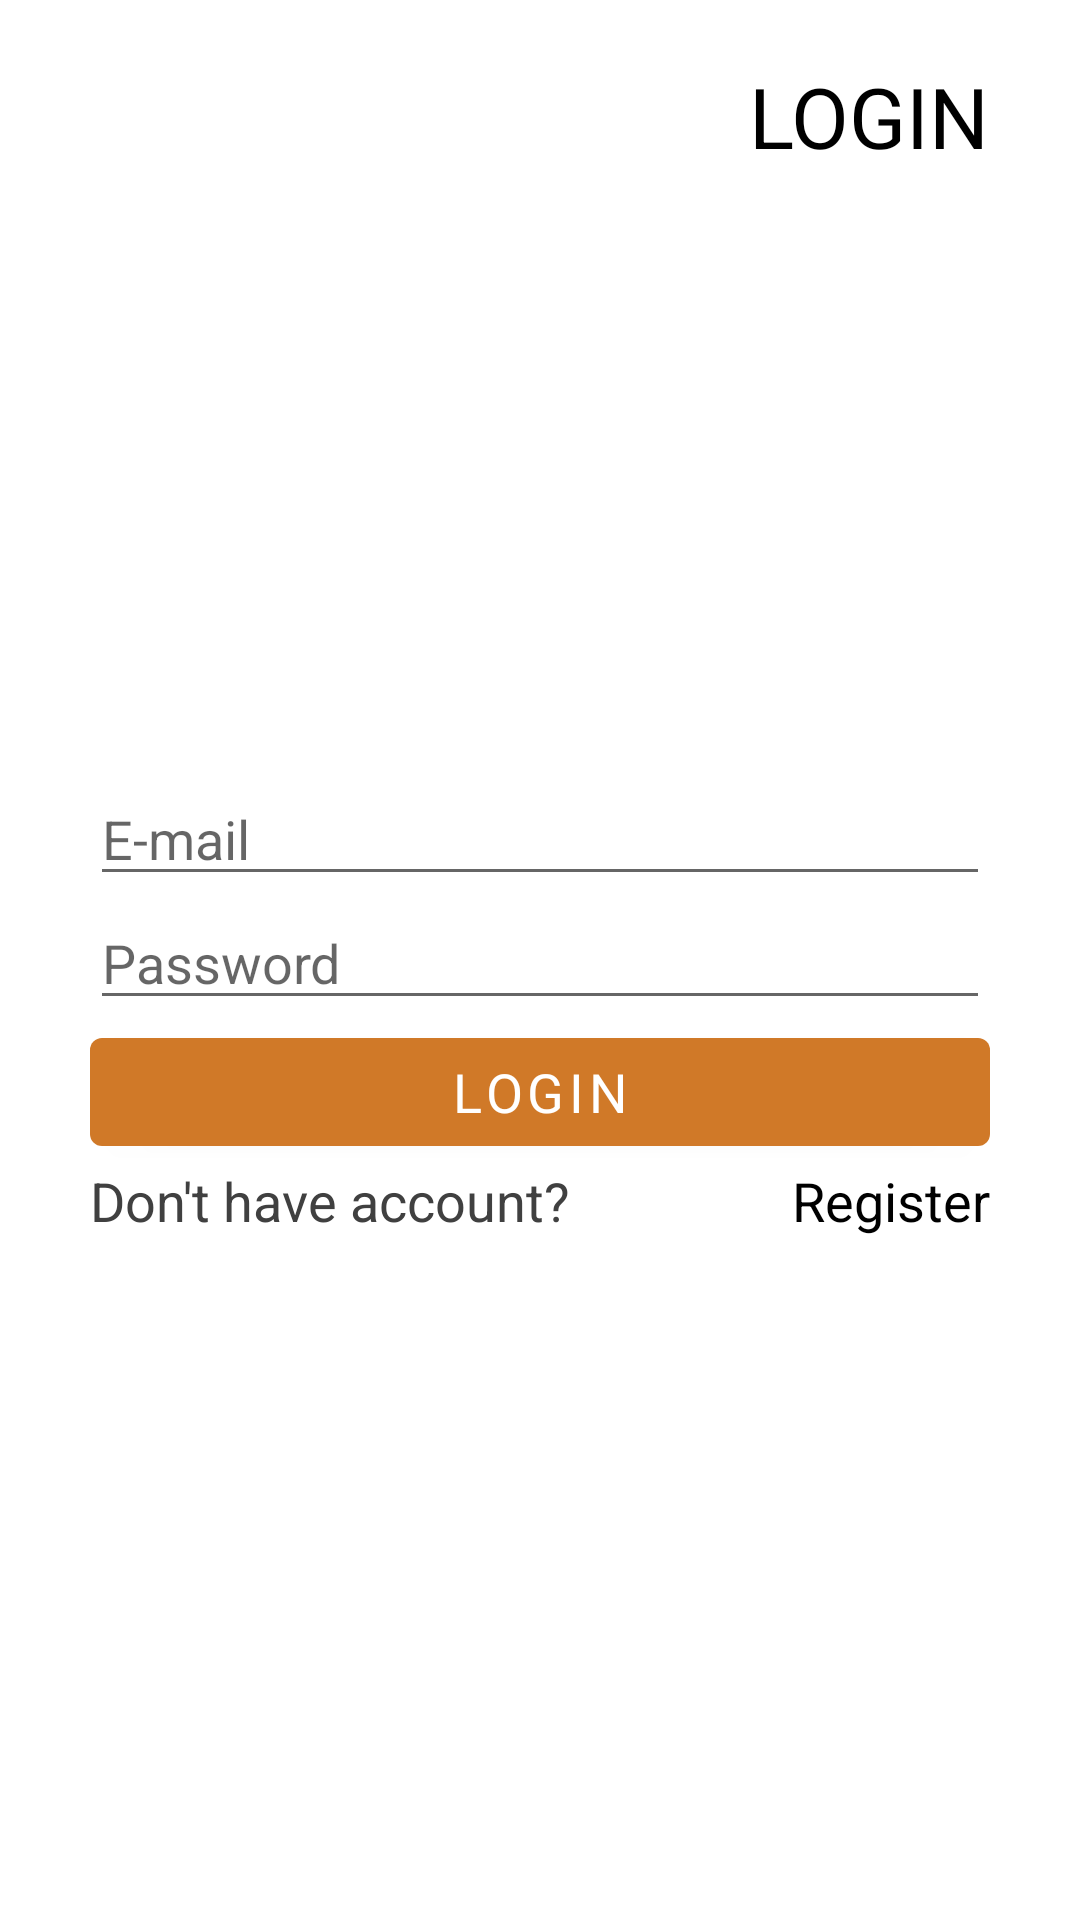

Here is an Android app screen rendered from its layout file. Give the layout XML and the strings, colors and styles it references.
<!-- AndroidManifest.xml: application theme Theme.EFT_APP -->
<!-- res/layout/fragment_login.xml -->
<?xml version="1.0" encoding="utf-8"?>
<androidx.constraintlayout.widget.ConstraintLayout xmlns:android="http://schemas.android.com/apk/res/android"
    xmlns:app="http://schemas.android.com/apk/res-auto"
    xmlns:tools="http://schemas.android.com/tools"
    android:layout_width="match_parent"
    android:layout_height="match_parent"
    tools:context=".UI.authorization.LoginFragment">


    <TextView
        android:id="@+id/login_heding"
        style="@style/HeadingLevel1"
        android:layout_width="wrap_content"
        android:layout_height="wrap_content"
        android:text="@string/login"
        app:layout_constraintEnd_toEndOf="@+id/log_email"
        app:layout_constraintTop_toTopOf="parent" />


    <com.google.android.material.textfield.TextInputEditText
        android:id="@+id/log_email"
        style="@style/TextInput.Email"
        app:layout_constraintEnd_toEndOf="parent"
        app:layout_constraintStart_toStartOf="parent"
        app:layout_constraintTop_toBottomOf="@+id/login_heding" />
    <com.google.android.material.textfield.TextInputEditText
        android:id="@+id/log_pass"
        style="@style/TextInput.Password"
        app:layout_constraintStart_toStartOf="@+id/log_email"
        app:layout_constraintTop_toBottomOf="@+id/log_email" />

    <com.google.android.material.button.MaterialButton
        android:id="@+id/log_btn"
        style="@style/Button.Large"
        android:text="@string/login"
        app:layout_constraintStart_toStartOf="@+id/log_pass"
        app:layout_constraintTop_toBottomOf="@+id/log_pass" />


    <com.google.android.material.textview.MaterialTextView
        android:text="@string/don_t_have_account"
        style="@style/Text"
        android:textColor="@color/grey"
        android:textSize="@dimen/medium_text_size"
        app:layout_constraintStart_toStartOf="@+id/log_btn"
        app:layout_constraintTop_toBottomOf="@+id/log_btn" />

    <com.google.android.material.textview.MaterialTextView
        android:id="@+id/reg_btn"
        style="@style/Text"
        android:text="@string/register"
        android:textSize="@dimen/medium_text_size"
        app:layout_constraintEnd_toEndOf="@+id/log_btn"
        app:layout_constraintTop_toBottomOf="@+id/log_btn" />

</androidx.constraintlayout.widget.ConstraintLayout>
<!-- resources referenced by this layout -->
<resources>
  <color name="grey">#404040</color>
  <dimen name="medium_text_size">18sp</dimen>
  <string name="don_t_have_account">Don\'t have account?</string>
  <string name="login">LOGIN</string>
  <string name="register">Register</string>
  <style name="Button.Large" parent="Button">
          <item name="android:width">@dimen/long_element_width</item>
      </style>
  <style name="HeadingLevel1" parent="Text">
          <item name="textAllCaps">true</item>
          <item name="android:textSize">@dimen/extra_large_text_size</item>
          <item name="fontFamily">@font/geometria_bold</item>
          <item name="android:layout_marginTop">@dimen/vertical_margin</item>
      </style>
  <style name="Text">
          <item name="android:layout_width">wrap_content</item>
          <item name="android:layout_height">wrap_content</item>
          <item name="fontFamily">@font/geometria_medium</item>
          <item name="android:textColor">?attr/textFillColor</item>
      </style>
  <style name="TextInput.Email" parent="TextInput">
          <item name="android:layout_marginTop">@dimen/auth_login_margin_top</item>
          <item name="android:inputType">textEmailAddress</item>
          <item name="android:hint">@string/e_mail</item>
      </style>
  <style name="TextInput.Password">
          <item name="android:inputType">textPassword</item>
          <item name="android:hint">@string/password</item>
      </style>
  <style name="Theme.EFT_APP" parent="Theme.MaterialComponents.DayNight.NoActionBar">
          
          <item name="colorPrimary">@color/brown_orange</item>
          <item name="textFillColor">@color/black</item>
          <item name="colorSecondary">@color/white</item>
          
          
          <item name="backgroundColor">@color/sand_color</item>
          <item name="android:statusBarColor">@color/sand_color</item>
          <item name="android:navigationBarColor">@color/sand_color</item>
  
          
      </style>
  <style name="Button">
          <item name="android:layout_width">wrap_content</item>
          <item name="android:layout_height">wrap_content</item>
          <item name="fontFamily">@font/geometria_bold</item>
          <item name="android:textSize">@dimen/medium_text_size</item>
      </style>
  <dimen name="long_element_width">300dp</dimen>
  <dimen name="extra_large_text_size">28sp</dimen>
  <dimen name="vertical_margin">20dp</dimen>
  <style name="TextInput">
          <item name="android:layout_width">@dimen/long_element_width</item>
          <item name="android:layout_height">wrap_content</item>
          <item name="fontFamily">@font/geometria_medium</item>
          <item name="android:textSize">@dimen/medium_text_size</item>
      </style>
  <dimen name="auth_login_margin_top">200dp</dimen>
  <string name="e_mail">E-mail</string>
  <string name="password">Password</string>
  <color name="brown_orange">#D07928</color>
  <color name="black">#FF000000</color>
  <color name="white">#FFFFFFFF</color>
  <color name="sand_color">#F3DDC5</color>
</resources>
